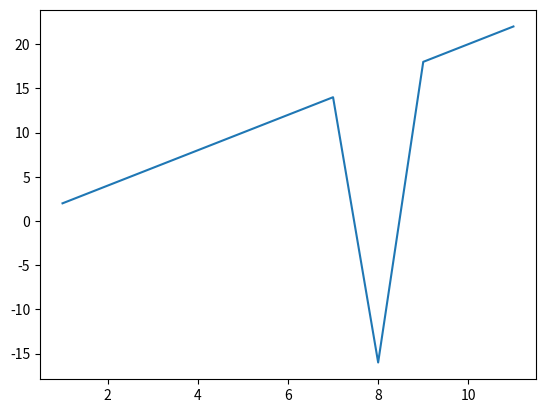

Generate this figure with matplotlib:
import matplotlib.pyplot as plt

#dados do grafico que serão usados para construir a linha
y = [2,4,6,8,10,12,14,-16,18,20,22]

#dados do eixo X para mostrar a historia da linha pois se trata de um histograma  
x = [1,2,3,4,5,6,7,8,9,10,11]

#função de criar o grafico 
plt.plot(x,y);

#função de mostrar o grafico 
plt.show()
